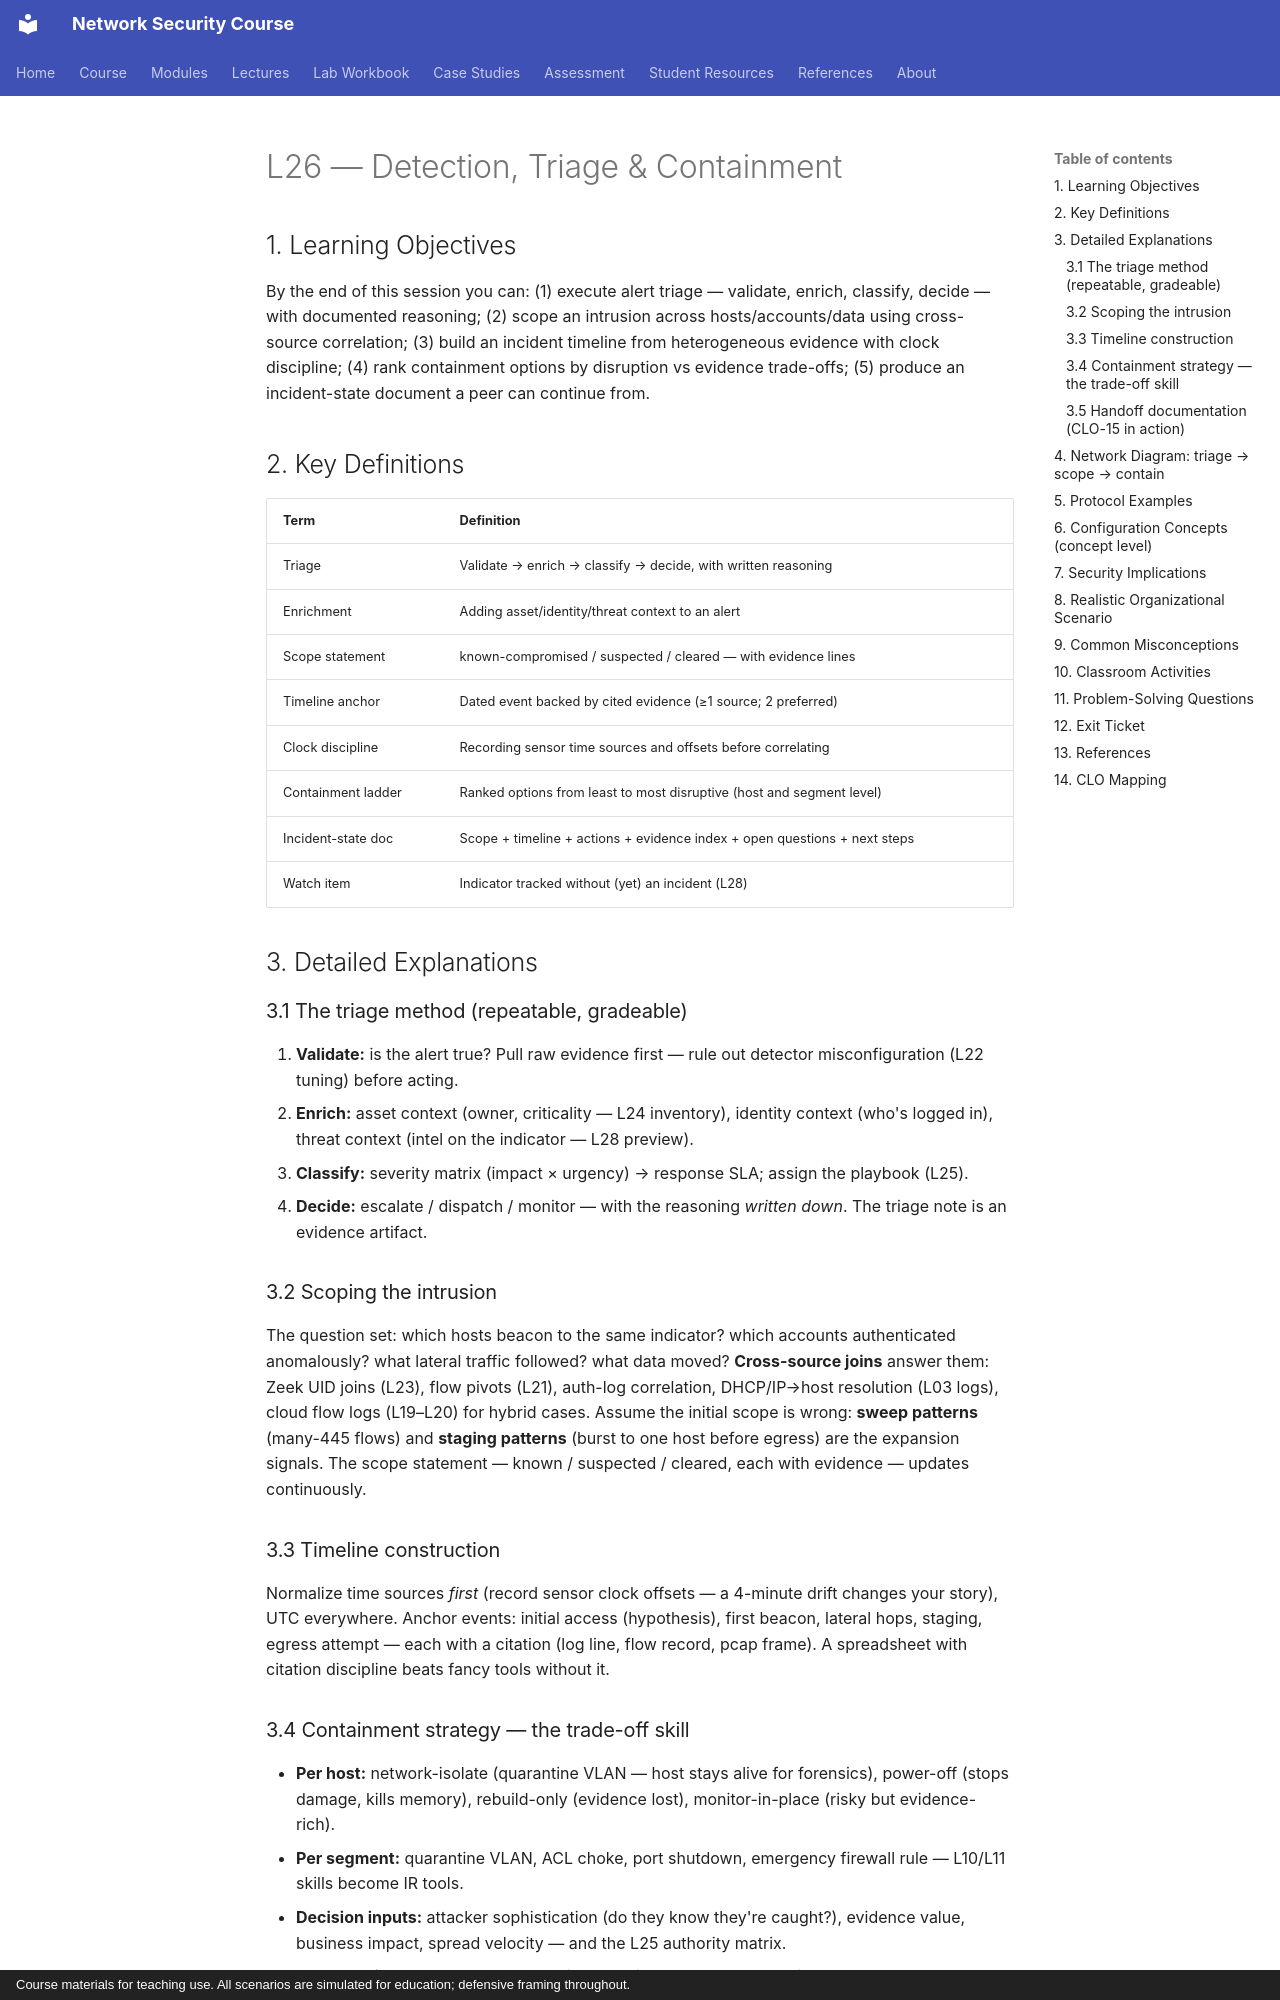

repository: nadeem-majeedch/Network-Security-Course · page: lectures/lecture-26-detection-triage-containment/index.html · generator: mkdocs · copyright: Course materials for teaching use. All scenarios are simulated for education; defensive framing throughout.

# L26 — Detection, Triage & Containment

## 1. Learning Objectives

By the end of this session you can: (1) execute alert triage — validate, enrich, classify, decide — with documented reasoning; (2) scope an intrusion across hosts/accounts/data using cross-source correlation; (3) build an incident timeline from heterogeneous evidence with clock discipline; (4) rank containment options by disruption vs evidence trade-offs; (5) produce an incident-state document a peer can continue from.

## 2. Key Definitions

| Term | Definition |
|---|---|
| Triage | Validate → enrich → classify → decide, with written reasoning |
| Enrichment | Adding asset/identity/threat context to an alert |
| Scope statement | known-compromised / suspected / cleared — with evidence lines |
| Timeline anchor | Dated event backed by cited evidence (≥1 source; 2 preferred) |
| Clock discipline | Recording sensor time sources and offsets before correlating |
| Containment ladder | Ranked options from least to most disruptive (host and segment level) |
| Incident-state doc | Scope + timeline + actions + evidence index + open questions + next steps |
| Watch item | Indicator tracked without (yet) an incident (L28) |

## 3. Detailed Explanations

### 3.1 The triage method (repeatable, gradeable)
1. **Validate:** is the alert true? Pull raw evidence first — rule out detector misconfiguration (L22 tuning) before acting.
2. **Enrich:** asset context (owner, criticality — L24 inventory), identity context (who's logged in), threat context (intel on the indicator — L28 preview).
3. **Classify:** severity matrix (impact × urgency) → response SLA; assign the playbook (L25).
4. **Decide:** escalate / dispatch / monitor — with the reasoning *written down*. The triage note is an evidence artifact.

### 3.2 Scoping the intrusion
The question set: which hosts beacon to the same indicator? which accounts authenticated anomalously? what lateral traffic followed? what data moved? **Cross-source joins** answer them: Zeek UID joins (L23), flow pivots (L21), auth-log correlation, DHCP/IP→host resolution (L03 logs), cloud flow logs (L19–L20) for hybrid cases. Assume the initial scope is wrong: **sweep patterns** (many-445 flows) and **staging patterns** (burst to one host before egress) are the expansion signals. The scope statement — known / suspected / cleared, each with evidence — updates continuously.

### 3.3 Timeline construction
Normalize time sources *first* (record sensor clock offsets — a 4-minute drift changes your story), UTC everywhere. Anchor events: initial access (hypothesis), first beacon, lateral hops, staging, egress attempt — each with a citation (log line, flow record, pcap frame). A spreadsheet with citation discipline beats fancy tools without it.
